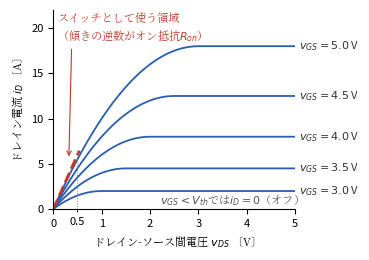

Write the Python code that produced this figure. (Note: this script raises an exception after producing the figure.)
#!/usr/bin/env python3
# fig2.5（第2章）: MOSFETの出力特性（ドレイン電流-ドレイン・ソース間電圧）。
# ゲート電圧をパラメータとした特性曲線。原点からまっすぐ立ち上がる
# （オン電圧の下駄がない＝抵抗として振る舞う）ことがポイント。
import os
import numpy as np
import matplotlib
matplotlib.use("Agg")
import matplotlib.pyplot as plt
from matplotlib import font_manager as fm

JP = fm.FontProperties(fname="/usr/share/fonts/opentype/noto/NotoSerifCJK-Regular.ttc")
plt.rcParams["axes.unicode_minus"] = False

BLUE = "#2a5db0"
RED = "#c0392b"

fig, ax = plt.subplots(figsize=(3.8, 2.7))

VTH = 2.0
K = 4.0   # A/V^2
vds = np.linspace(0, 5, 400)

for vgs in [3.0, 3.5, 4.0, 4.5, 5.0]:
    vov = vgs - VTH
    i = np.where(vds < vov, K * (vov * vds - vds**2 / 2), K * vov**2 / 2)
    ax.plot(vds, i, color=BLUE, lw=1.3)
    ax.text(5.08, K * vov**2 / 2, rf"$v_{{GS}}={vgs:.1f}$ V",
            fontsize=8, va="center", color="#333")

# 線形領域（オンで使う領域）の強調
ax.plot(vds[vds < 0.55], K * 3.0 * vds[vds < 0.55], color=RED, lw=2.0, ls="--")
# 注記は曲線のない左上（v_GS=5 V の曲線より上）に置く
ax.annotate("スイッチとして使う領域\n（傾きの逆数がオン抵抗$R_{on}$）",
            xy=(0.32, 5.2), xytext=(0.08, 21.6), va="top", ha="left",
            fontsize=8, fontproperties=JP, color=RED,
            arrowprops=dict(arrowstyle="->", lw=0.8, color=RED,
                            shrinkB=4, relpos=(0.1, 0.0)))
# v_DS = 0.5 V の補助目盛（例題で 6 A / 3.5 A を読む位置）
ax.set_xticks([0.5], minor=True)
ax.set_xticklabels(["0.5"], minor=True)
ax.tick_params(axis="x", which="minor", length=2.5, labelsize=8)
ax.plot([0.5, 0.5], [0, 6.5], ls=":", color="#888", lw=0.7)
ax.text(2.2, 0.5, r"$v_{GS}<V_{th}$では$i_D=0$（オフ）", fontsize=8,
        fontproperties=JP, color="#555")

ax.set_xlim(0, 5)
ax.set_ylim(0, 22)
ax.set_yticks([0, 5, 10, 15, 20])
ax.set_xlabel("ドレイン-ソース間電圧 $v_{DS}$ 〔V〕",
              fontsize=8, fontproperties=JP)
ax.set_ylabel("ドレイン電流 $i_D$ 〔A〕", fontsize=8, fontproperties=JP)
ax.tick_params(labelsize=8)
for s in ("top", "right"):
    ax.spines[s].set_visible(False)

fig.tight_layout()
EPS = os.path.expanduser("~/text_power_electronics/book/figures/fig2.5.eps")
fig.savefig(EPS, format="eps", bbox_inches="tight")
print("wrote", EPS)
